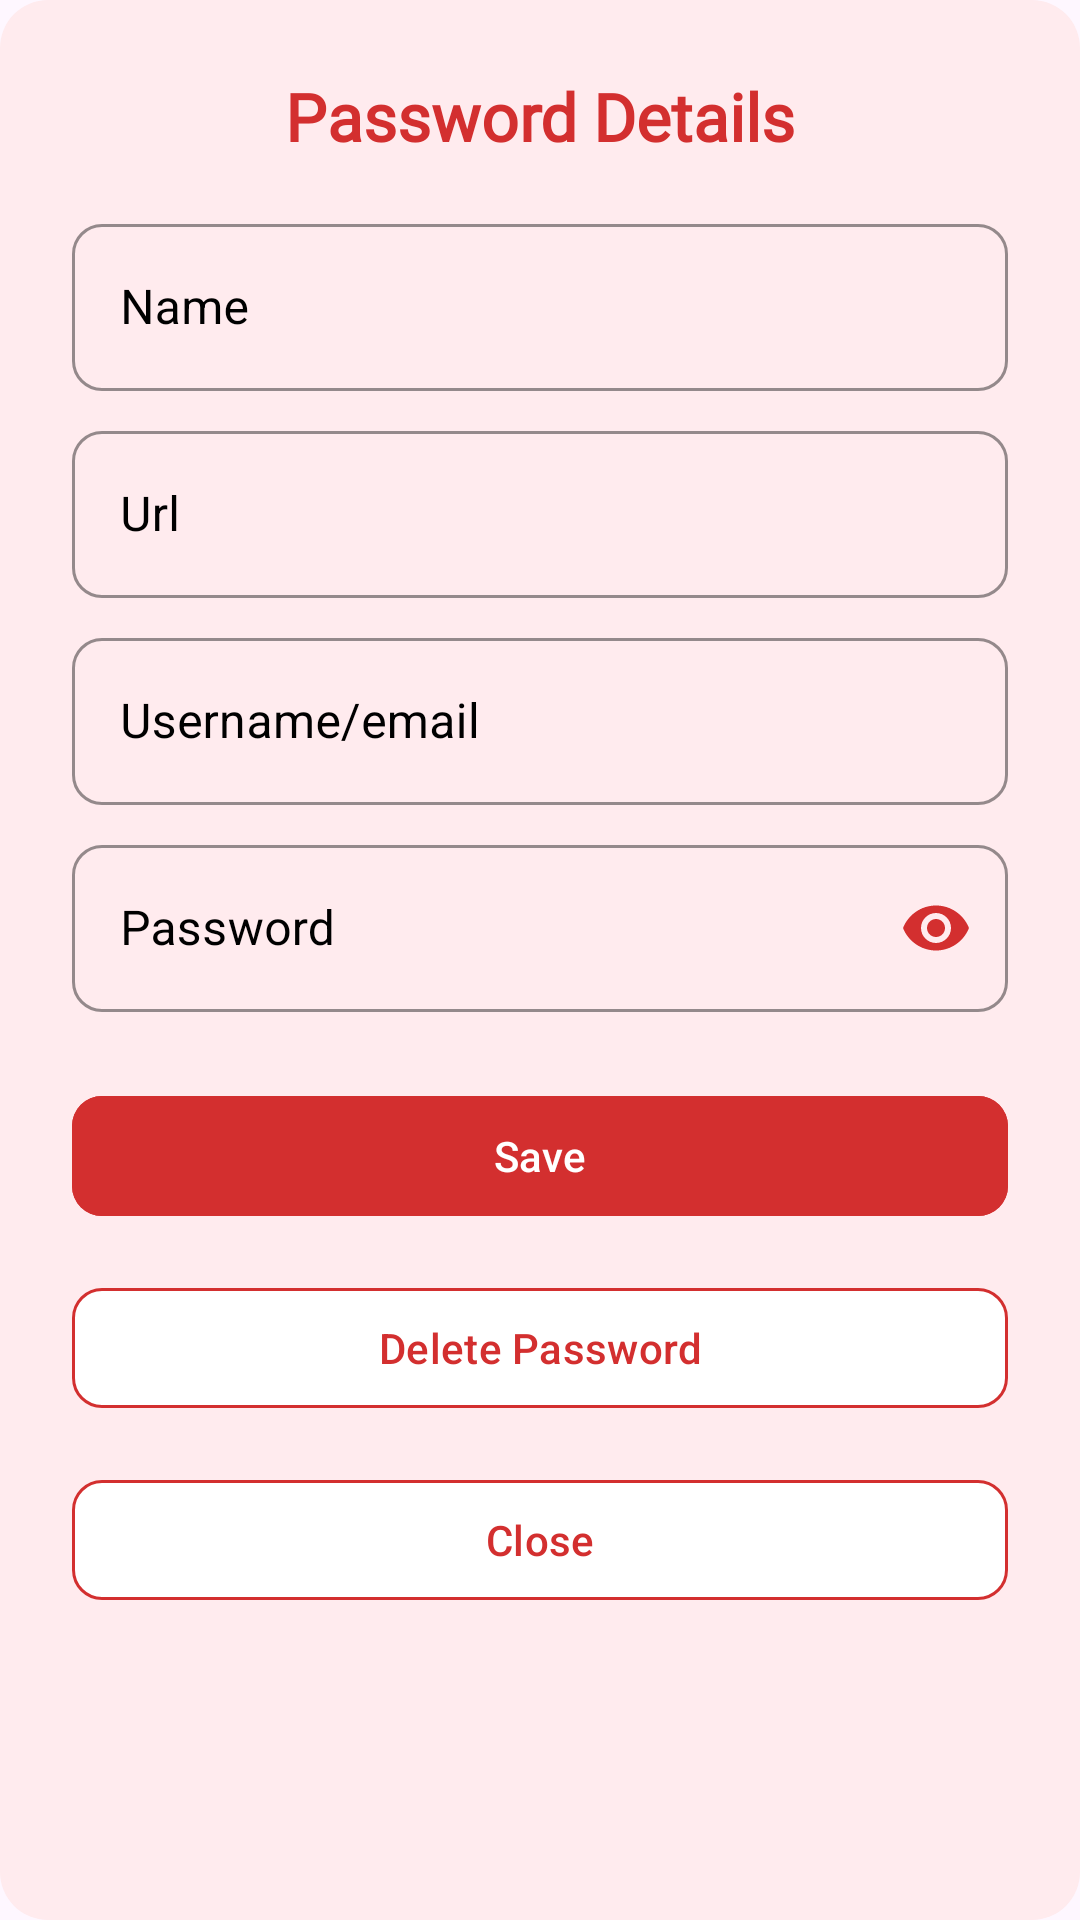

Produce the Android XML layout that renders to this screen, including the resource entries it uses.
<!-- AndroidManifest.xml: application theme Theme.SecureVault -->
<!-- res/layout/password_detail.xml -->
<?xml version="1.0" encoding="utf-8"?>
<androidx.constraintlayout.widget.ConstraintLayout xmlns:android="http://schemas.android.com/apk/res/android"
    xmlns:app="http://schemas.android.com/apk/res-auto"
    android:layout_width="match_parent"
    android:layout_height="wrap_content"
    android:padding="24dp"
    android:background="@drawable/dialog_background">

    <TextView
        android:id="@+id/titleDetailTextView"
        android:layout_width="0dp"
        android:layout_height="wrap_content"
        android:text="@string/password_details"
        android:textSize="22sp"
        android:textAlignment="center"
        android:textStyle="bold"
        android:textColor="@color/red"
        android:fontFamily="@font/roboto_bold"
        android:layout_marginBottom="16dp"
        app:layout_constraintTop_toTopOf="parent"
        app:layout_constraintStart_toStartOf="parent"
        app:layout_constraintEnd_toEndOf="parent" />

    <com.google.android.material.textfield.TextInputLayout
        android:id="@+id/nameDetailLayout"
        style="@style/Widget.MaterialComponents.TextInputLayout.OutlinedBox"
        android:layout_width="0dp"
        android:layout_height="wrap_content"
        android:layout_marginTop="16dp"
        android:hint="@string/name"
        android:textColorHint="@color/black"
        app:boxCornerRadiusBottomEnd="10dp"
        app:boxCornerRadiusBottomStart="10dp"
        app:boxCornerRadiusTopEnd="10dp"
        app:boxCornerRadiusTopStart="10dp"
        app:boxStrokeColor="@color/red"
        app:hintTextColor="@color/red"
        app:layout_constraintTop_toBottomOf="@id/titleDetailTextView"
        app:layout_constraintStart_toStartOf="parent"
        app:layout_constraintEnd_toEndOf="parent"
        app:layout_constraintWidth_max="488dp">

        <com.google.android.material.textfield.TextInputEditText
            android:id="@+id/nameDetailEditText"
            android:layout_width="match_parent"
            android:layout_height="wrap_content"
            android:textColor="@color/black"
            android:inputType="text" />
    </com.google.android.material.textfield.TextInputLayout>

    <com.google.android.material.textfield.TextInputLayout
        android:id="@+id/urlDetailLayout"
        style="@style/Widget.MaterialComponents.TextInputLayout.OutlinedBox"
        android:layout_width="0dp"
        android:layout_height="wrap_content"
        android:layout_marginTop="8dp"
        android:hint="@string/url"
        android:textColorHint="@color/black"
        app:boxCornerRadiusBottomEnd="10dp"
        app:boxCornerRadiusBottomStart="10dp"
        app:boxCornerRadiusTopEnd="10dp"
        app:boxCornerRadiusTopStart="10dp"
        app:boxStrokeColor="@color/red"
        app:hintTextColor="@color/red"
        app:layout_constraintTop_toBottomOf="@id/nameDetailLayout"
        app:layout_constraintStart_toStartOf="parent"
        app:layout_constraintEnd_toEndOf="parent"
        app:layout_constraintWidth_max="488dp">

        <com.google.android.material.textfield.TextInputEditText
            android:id="@+id/urlDetailEditText"
            android:layout_width="match_parent"
            android:layout_height="wrap_content"
            android:textColor="@color/black"
            android:inputType="textUri" />
    </com.google.android.material.textfield.TextInputLayout>

    <com.google.android.material.textfield.TextInputLayout
        android:id="@+id/usernameDetailLayout"
        style="@style/Widget.MaterialComponents.TextInputLayout.OutlinedBox"
        android:layout_width="0dp"
        android:layout_height="wrap_content"
        android:layout_marginTop="8dp"
        android:hint="@string/username"
        android:textColorHint="@color/black"
        app:boxCornerRadiusBottomEnd="10dp"
        app:boxCornerRadiusBottomStart="10dp"
        app:boxCornerRadiusTopEnd="10dp"
        app:boxCornerRadiusTopStart="10dp"
        app:boxStrokeColor="@color/red"
        app:hintTextColor="@color/red"
        app:layout_constraintTop_toBottomOf="@id/urlDetailLayout"
        app:layout_constraintStart_toStartOf="parent"
        app:layout_constraintEnd_toEndOf="parent"
        app:layout_constraintWidth_max="488dp">

        <com.google.android.material.textfield.TextInputEditText
            android:id="@+id/usernameDetailEditText"
            android:layout_width="match_parent"
            android:layout_height="wrap_content"
            android:textColor="@color/black"
            android:inputType="textEmailAddress" />
    </com.google.android.material.textfield.TextInputLayout>

    <com.google.android.material.textfield.TextInputLayout
        android:id="@+id/passwordDetailLayout"
        style="@style/Widget.MaterialComponents.TextInputLayout.OutlinedBox"
        android:layout_width="0dp"
        android:layout_height="wrap_content"
        android:layout_marginTop="8dp"
        android:hint="@string/password"
        android:textColorHint="@color/black"
        app:boxCornerRadiusBottomEnd="10dp"
        app:boxCornerRadiusBottomStart="10dp"
        app:boxCornerRadiusTopEnd="10dp"
        app:boxCornerRadiusTopStart="10dp"
        app:boxStrokeColor="@color/red"
        app:endIconMode="password_toggle"
        app:endIconTint="@color/red"
        app:hintTextColor="@color/red"
        app:layout_constraintTop_toBottomOf="@id/usernameDetailLayout"
        app:layout_constraintStart_toStartOf="parent"
        app:layout_constraintEnd_toEndOf="parent"
        app:layout_constraintWidth_max="488dp">

        <com.google.android.material.textfield.TextInputEditText
            android:id="@+id/passwordDetailEditText"
            android:layout_width="match_parent"
            android:layout_height="wrap_content"
            android:textColor="@color/black"
            android:inputType="textPassword" />
    </com.google.android.material.textfield.TextInputLayout>

    <com.google.android.material.button.MaterialButton
        android:id="@+id/saveButton"
        android:layout_width="0dp"
        android:layout_height="48dp"
        android:layout_marginTop="24dp"
        android:text="@string/save"
        android:textColor="@color/white"
        android:backgroundTint="@color/red"
        app:cornerRadius="10dp"
        app:layout_constraintTop_toBottomOf="@id/passwordDetailLayout"
        app:layout_constraintStart_toStartOf="parent"
        app:layout_constraintEnd_toEndOf="parent"
        app:layout_constraintWidth_max="320dp"/>

    <com.google.android.material.button.MaterialButton
        android:id="@+id/deleteButton"
        android:layout_width="0dp"
        android:layout_height="48dp"
        android:layout_marginTop="16dp"
        android:text="@string/delete"
        android:textColor="@color/red"
        android:backgroundTint="@color/white"
        app:strokeWidth="1dp"
        app:strokeColor="@color/red"
        app:cornerRadius="10dp"
        app:layout_constraintTop_toBottomOf="@id/saveButton"
        app:layout_constraintStart_toStartOf="parent"
        app:layout_constraintEnd_toEndOf="parent"
        app:layout_constraintWidth_max="320dp"/>

    <com.google.android.material.button.MaterialButton
        android:id="@+id/closeButton"
        android:layout_width="0dp"
        android:layout_height="48dp"
        android:layout_marginTop="16dp"
        android:text="@string/close"
        android:textColor="@color/red"
        android:backgroundTint="@color/white"
        app:strokeWidth="1dp"
        app:strokeColor="@color/red"
        app:cornerRadius="10dp"
        app:layout_constraintTop_toBottomOf="@id/deleteButton"
        app:layout_constraintStart_toStartOf="parent"
        app:layout_constraintEnd_toEndOf="parent"
        app:layout_constraintWidth_max="320dp"/>

</androidx.constraintlayout.widget.ConstraintLayout>
<!-- resources referenced by this layout -->
<resources>
  <color name="black">#FF000000</color>
  <color name="red">#D32F2F</color>
  <color name="white">#FFFFFFFF</color>
  <!-- drawable dialog_background (drawable) -->
  <?xml version="1.0" encoding="utf-8"?>
  <shape xmlns:android="http://schemas.android.com/apk/res/android">
      <solid android:color="@color/light_red" />
      <corners android:radius="16dp" />
  </shape>
  <string name="close">Close</string>
  <string name="delete">Delete Password</string>
  <string name="name">Name</string>
  <string name="password">Password</string>
  <string name="password_details">Password Details</string>
  <string name="save">Save</string>
  <string name="url">Url</string>
  <string name="username">Username/email</string>
  <style name="Theme.SecureVault" parent="Base.Theme.SecureVault" />
  <color name="light_red">#FFEBEE</color>
  <style name="Base.Theme.SecureVault" parent="Theme.Material3.DayNight.NoActionBar">
          
          
      </style>
</resources>
